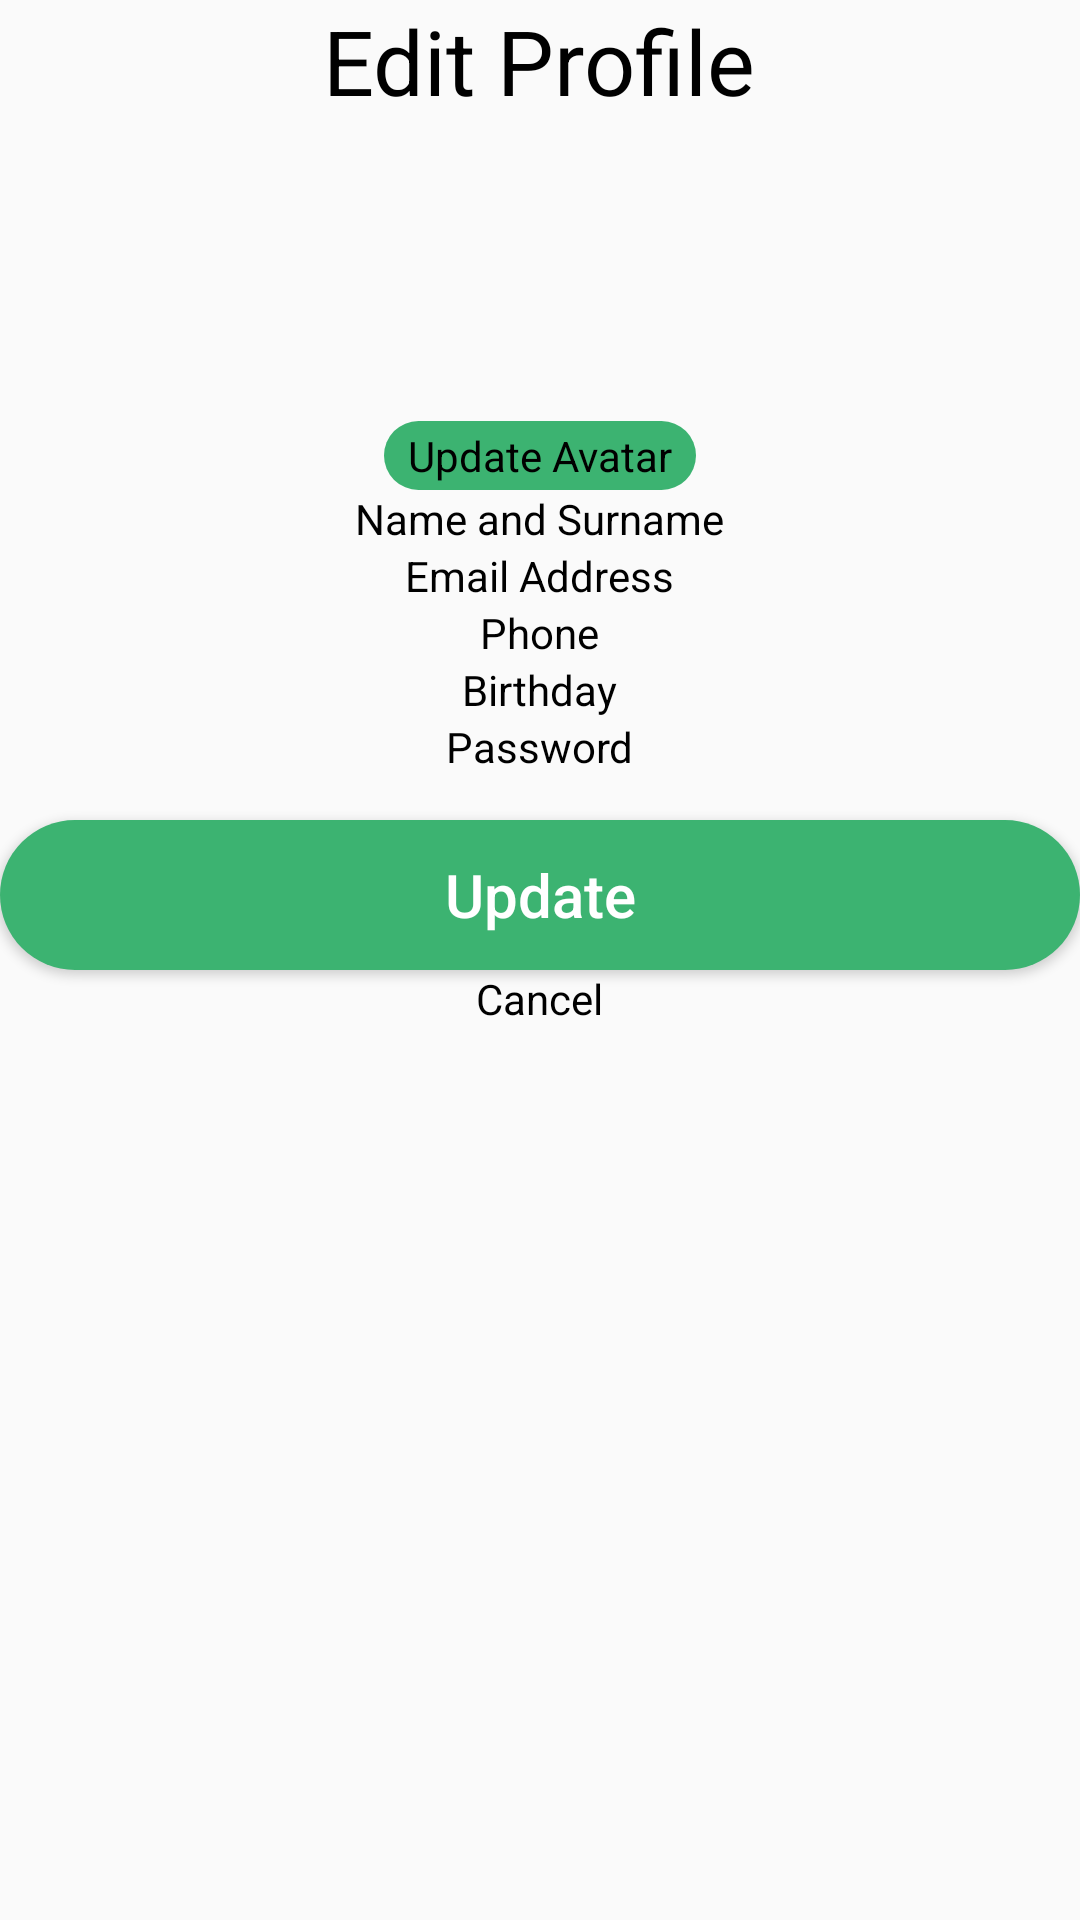

Reconstruct the res/layout file that produces this screen, plus the resources it refers to.
<!-- AndroidManifest.xml: application theme AppTheme -->
<!-- res/layout/fragment_edit_profile_dialog.xml -->
<ScrollView xmlns:android="http://schemas.android.com/apk/res/android"
    xmlns:tools="http://schemas.android.com/tools"
    android:layout_width="match_parent"
    android:layout_height="wrap_content"
    tools:context="com.example.example.learningapp.EditProfileDialogFragment">

    <LinearLayout
        android:layout_width="match_parent"
        android:layout_height="wrap_content"
        android:orientation="vertical"
        android:gravity="center">

        <TextView
            android:layout_width="wrap_content"
            android:layout_height="wrap_content"
            android:textSize="30sp"
            android:text="@string/edit_profile" />

        <ImageView
            android:id="@+id/avatar"
            android:layout_width="100dp"
            android:layout_height="100dp" />

        <TextView
            android:id="@+id/edit_avatar"
            style="@style/FormInputBlackText"
            android:layout_width="wrap_content"
            android:layout_height="wrap_content"
            android:background="@drawable/rounded_button"
            android:text="@string/update_avatar" />

        <TextView
            android:layout_width="wrap_content"
            android:layout_height="wrap_content"
            android:text="@string/name" />

        <EditText
            android:id="@+id/edit_name"
            style="@style/FormInputEditBlackText"
            android:background="@drawable/rounded_edittext"
            android:hint="@string/name" />

        <TextView
            android:layout_width="wrap_content"
            android:layout_height="wrap_content"
            android:text="@string/email" />

        <EditText
            android:id="@+id/edit_email"
            style="@style/FormInputEditBlackText"
            android:background="@drawable/rounded_edittext"
            android:hint="@string/email" />

        <TextView
            android:layout_width="wrap_content"
            android:layout_height="wrap_content"
            android:text="@string/phone" />

        <EditText
            android:id="@+id/edit_phone"
            style="@style/FormInputEditBlackText"
            android:background="@drawable/rounded_edittext"
            android:hint="@string/phone" />

        <TextView
            android:layout_width="wrap_content"
            android:layout_height="wrap_content"
            android:text="@string/birthday" />

        <EditText
            android:id="@+id/edit_birthday"
            style="@style/FormInputEditBlackText"
            android:background="@drawable/rounded_edittext"
            android:hint="@string/birthday" />

        <TextView
            android:layout_width="wrap_content"
            android:layout_height="wrap_content"
            android:text="@string/password" />

        <EditText
            android:id="@+id/edit_password"
            style="@style/FormInputEditBlackText"
            android:background="@drawable/rounded_edittext"
            android:hint="@string/password"
            android:inputType="textPassword" />

        <Button
            android:id="@+id/button_update"
            style="@style/FormInputButton"
            android:background="@drawable/rounded_button"
            android:text="@string/update" />

        <TextView
            android:id="@+id/text_cancel"
            android:layout_width="wrap_content"
            android:layout_height="wrap_content"
            android:text="@string/cancel" />

    </LinearLayout>

</ScrollView>
<!-- resources referenced by this layout -->
<resources>
  <!-- drawable rounded_button (drawable) -->
  <?xml version="1.0" encoding="utf-8"?>
  <shape xmlns:android="http://schemas.android.com/apk/res/android"
      android:shape="rectangle">
      <solid android:color="@color/green" />
      <corners
          android:bottomLeftRadius="25dp"
          android:bottomRightRadius="25dp"
          android:topLeftRadius="25dp"
          android:topRightRadius="25dp" />
      <padding
          android:top="2dp"
          android:bottom="2dp"
          android:left="8dp"
          android:right="8dp" />
  </shape>
  <!-- drawable rounded_edittext (drawable) -->
  <?xml version="1.0" encoding="utf-8"?>
  <shape xmlns:android="http://schemas.android.com/apk/res/android"
      android:shape="rectangle">
      <stroke
          android:width="1dp"
          android:color="@color/white" />
      <corners
          android:bottomLeftRadius="25dp"
          android:bottomRightRadius="25dp"
          android:topLeftRadius="25dp"
          android:topRightRadius="25dp" />
      <padding
          android:top="2dp"
          android:bottom="2dp"
          android:left="8dp"
          android:right="8dp" />
  </shape>
  <string name="birthday">Birthday</string>
  <string name="cancel">Cancel</string>
  <string name="edit_profile">Edit Profile</string>
  <string name="email">Email Address</string>
  <string name="name">Name and Surname</string>
  <string name="password">Password</string>
  <string name="phone">Phone</string>
  <string name="update">Update</string>
  <string name="update_avatar">Update Avatar</string>
  <style name="FormInputButton" parent="FormInput">
          <item name="android:textAllCaps">false</item>
      </style>
  <style name="AppTheme" parent="Theme.AppCompat.Light.NoActionBar">
          
          <item name="colorPrimary">@color/colorPrimary</item>
          <item name="colorPrimaryDark">@color/colorPrimaryDark</item>
          <item name="colorAccent">@color/colorAccent</item>
          <item name="android:textColor">@color/black</item>
      </style>
  <color name="green">#3CB371</color>
  <color name="white">#FFF</color>
  <style name="FormInput">
          <item name="android:gravity">center</item>
          <item name="android:layout_width">match_parent</item>
          <item name="android:layout_height">50dp</item>
          <item name="android:layout_marginTop">15dp</item>
          <item name="android:textSize">20sp</item>
          <item name="android:textColor">@color/white</item>
      </style>
  <color name="colorPrimary">#3F51B5</color>
  <color name="colorPrimaryDark">#303F9F</color>
  <color name="colorAccent">#FF4081</color>
  <color name="black">#000</color>
</resources>
